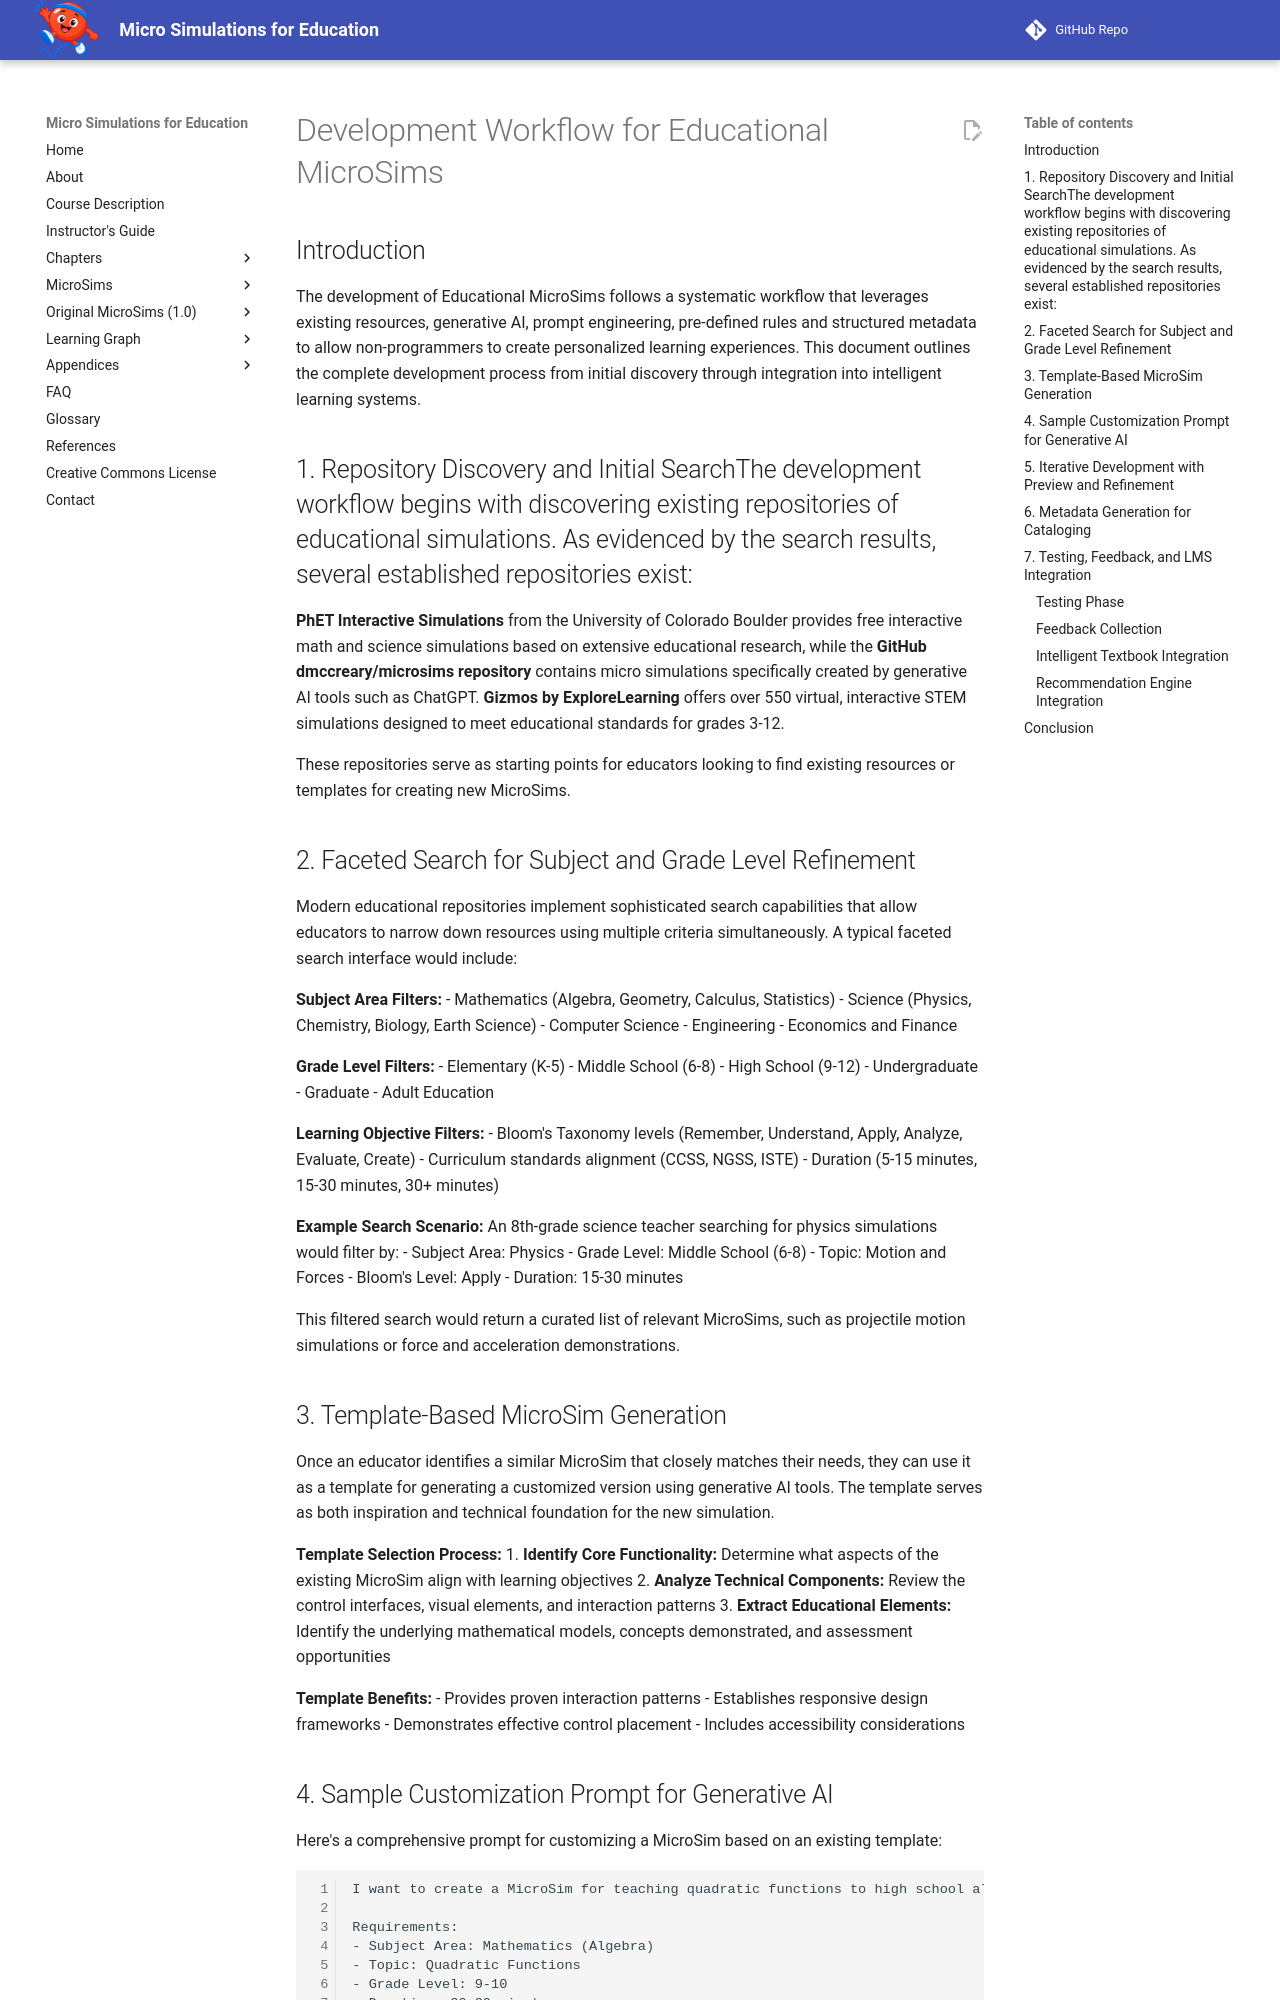

repository: dmccreary/microsims · page: chapters-old/microsim-dev-workflow/index.html · generator: mkdocs

# Development Workflow for Educational MicroSims

## Introduction

The development of Educational MicroSims follows a systematic workflow that leverages existing resources, generative AI, prompt engineering, pre-defined rules and structured metadata to allow non-programmers to create personalized learning experiences. This document outlines the complete development process from initial discovery through integration into intelligent learning systems.

## 1. Repository Discovery and Initial SearchThe development workflow begins with discovering existing repositories of educational simulations. As evidenced by the search results, several established repositories exist:

**PhET Interactive Simulations** from the University of Colorado Boulder provides free interactive math and science simulations based on extensive educational research, while the **GitHub dmccreary/microsims repository** contains micro simulations specifically created by generative AI tools such as ChatGPT. **Gizmos by ExploreLearning** offers over 550 virtual, interactive STEM simulations designed to meet educational standards for grades 3-12.

These repositories serve as starting points for educators looking to find existing resources or templates for creating new MicroSims.

## 2. Faceted Search for Subject and Grade Level Refinement

Modern educational repositories implement sophisticated search capabilities that allow educators to narrow down resources using multiple criteria simultaneously. A typical faceted search interface would include:

**Subject Area Filters:**
- Mathematics (Algebra, Geometry, Calculus, Statistics)
- Science (Physics, Chemistry, Biology, Earth Science)
- Computer Science
- Engineering
- Economics and Finance

**Grade Level Filters:**
- Elementary (K-5)
- Middle School (6-8)
- High School (9-12)
- Undergraduate
- Graduate
- Adult Education

**Learning Objective Filters:**
- Bloom's Taxonomy levels (Remember, Understand, Apply, Analyze, Evaluate, Create)
- Curriculum standards alignment (CCSS, NGSS, ISTE)
- Duration (5-15 minutes, 15-30 minutes, 30+ minutes)

**Example Search Scenario:**
An 8th-grade science teacher searching for physics simulations would filter by:
- Subject Area: Physics
- Grade Level: Middle School (6-8)
- Topic: Motion and Forces
- Bloom's Level: Apply
- Duration: 15-30 minutes

This filtered search would return a curated list of relevant MicroSims, such as projectile motion simulations or force and acceleration demonstrations.

## 3. Template-Based MicroSim Generation

Once an educator identifies a similar MicroSim that closely matches their needs, they can use it as a template for generating a customized version using generative AI tools. The template serves as both inspiration and technical foundation for the new simulation.

**Template Selection Process:**
1. **Identify Core Functionality:** Determine what aspects of the existing MicroSim align with learning objectives
2. **Analyze Technical Components:** Review the control interfaces, visual elements, and interaction patterns
3. **Extract Educational Elements:** Identify the underlying mathematical models, concepts demonstrated, and assessment opportunities

**Template Benefits:**
- Provides proven interaction patterns
- Establishes responsive design frameworks
- Demonstrates effective control placement
- Includes accessibility considerations
